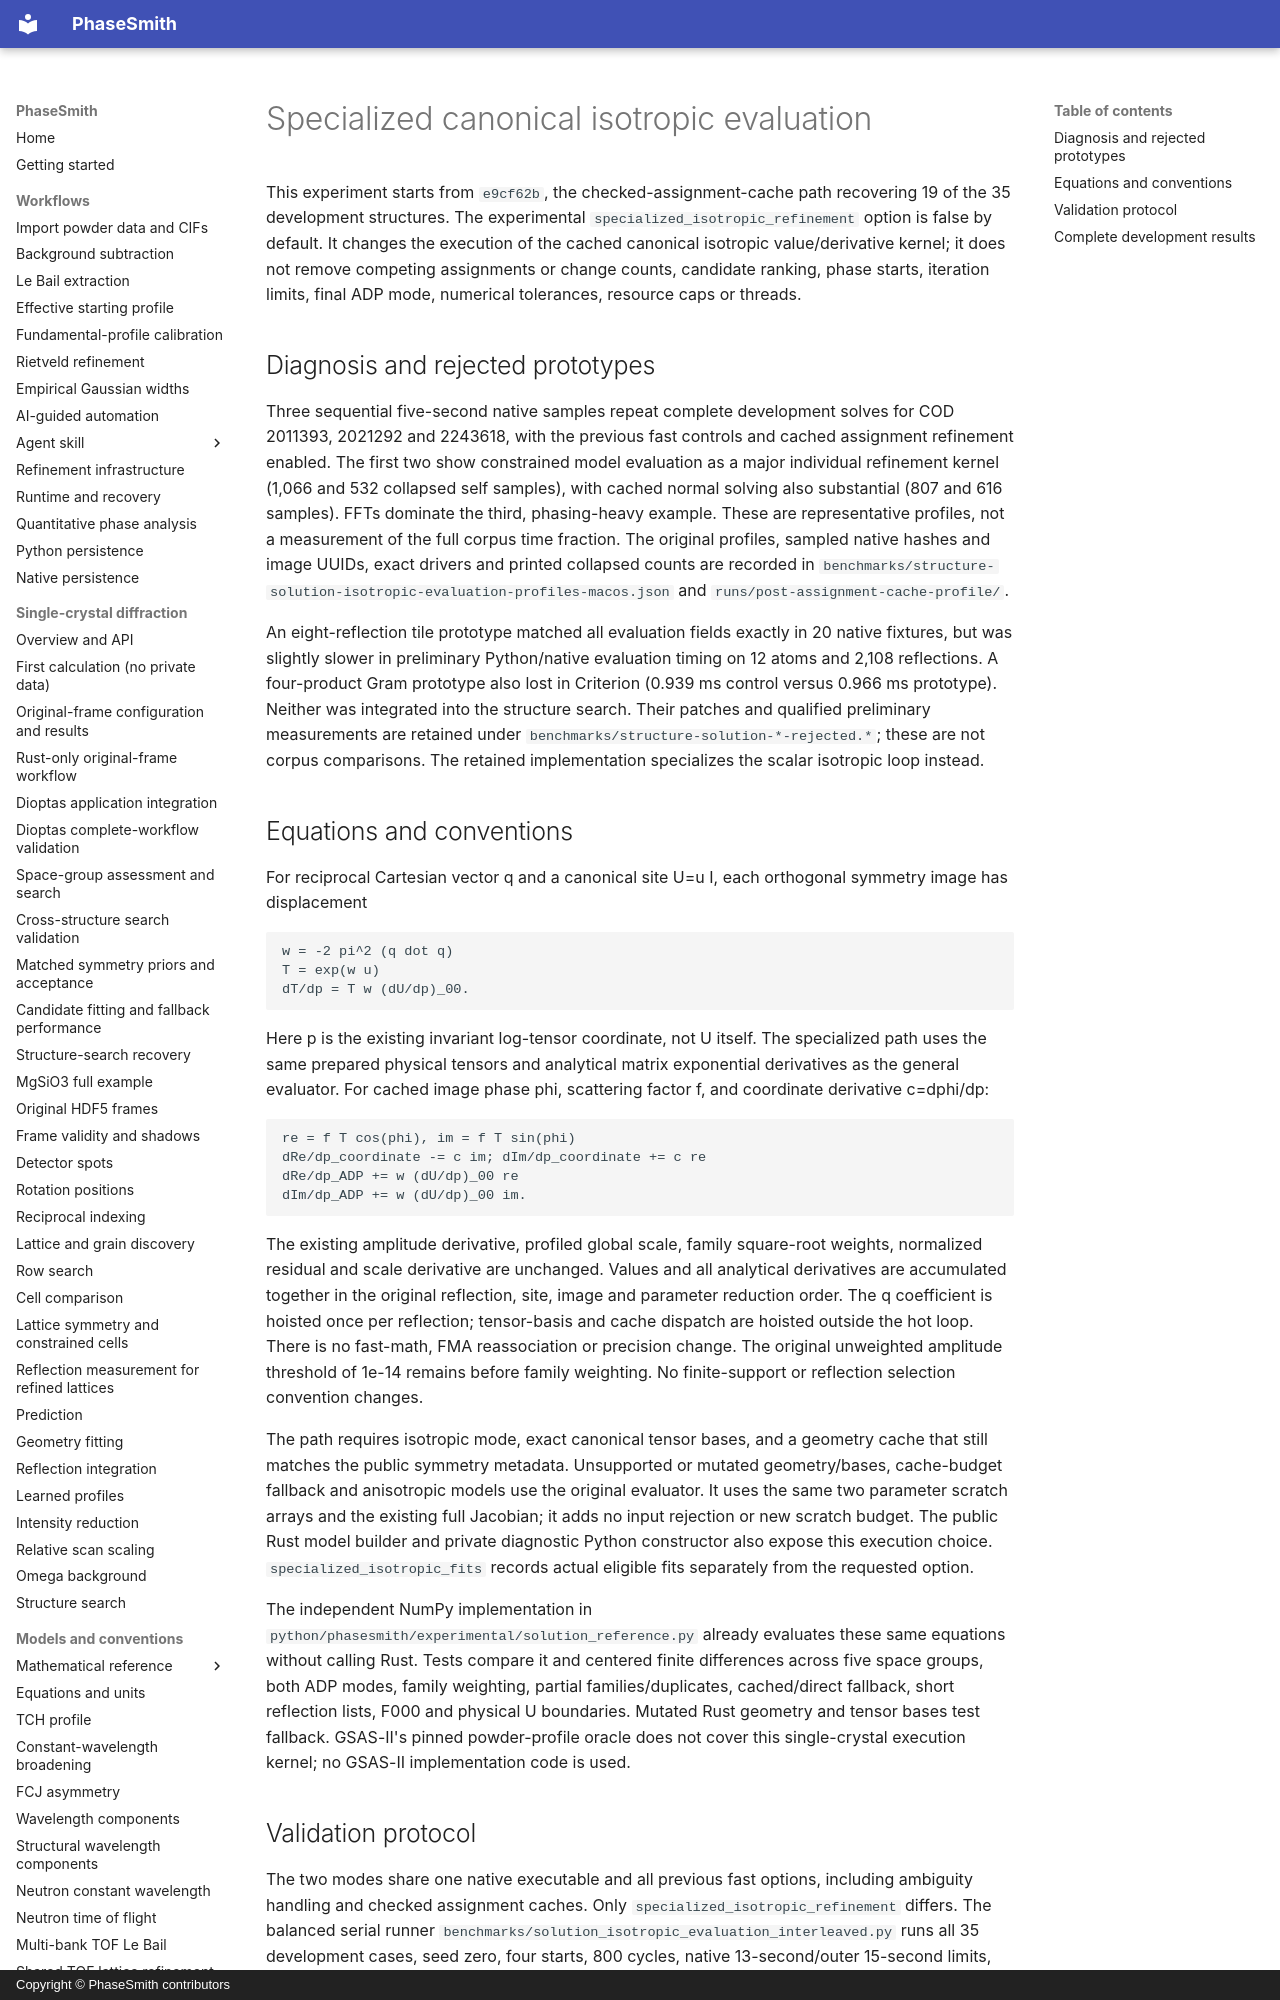

repository: CPrescher/PhaseSmith · page: solution-isotropic-evaluation/index.html · generator: mkdocs · copyright: Copyright © PhaseSmith contributors

# Specialized canonical isotropic evaluation

This experiment starts from `e9cf62b`, the checked-assignment-cache path recovering
19 of the 35 development structures. The experimental
`specialized_isotropic_refinement` option is false by default. It changes the
execution of the cached canonical isotropic value/derivative kernel; it does not
remove competing assignments or change counts, candidate ranking, phase starts,
iteration limits, final ADP mode, numerical tolerances, resource caps or threads.

## Diagnosis and rejected prototypes

Three sequential five-second native samples repeat complete development solves
for COD 2011393, 2021292 and 2243618, with the previous fast controls and cached
assignment refinement enabled. The first two show constrained model evaluation
as a major individual refinement kernel (1,066 and 532 collapsed self samples),
with cached normal solving also substantial (807 and 616 samples). FFTs dominate
the third, phasing-heavy example. These are representative profiles, not a
measurement of the full corpus time fraction. The original profiles, sampled
native hashes and image UUIDs, exact drivers and printed collapsed counts are
recorded in `benchmarks/structure-solution-isotropic-evaluation-profiles-macos.json`
and `runs/post-assignment-cache-profile/`.

An eight-reflection tile prototype matched all evaluation fields exactly in 20
native fixtures, but was slightly slower in preliminary Python/native evaluation
timing on 12 atoms and 2,108 reflections. A four-product Gram prototype also lost
in Criterion (0.939 ms control versus 0.966 ms prototype). Neither was integrated
into the structure search. Their patches and qualified preliminary measurements
are retained under `benchmarks/structure-solution-*-rejected.*`; these are not
corpus comparisons. The retained implementation specializes the scalar isotropic
loop instead.

## Equations and conventions

For reciprocal Cartesian vector q and a canonical site U=u I, each orthogonal
symmetry image has displacement

    w = -2 pi^2 (q dot q)
    T = exp(w u)
    dT/dp = T w (dU/dp)_00.

Here p is the existing invariant log-tensor coordinate, not U itself. The
specialized path uses the same prepared physical tensors and analytical matrix
exponential derivatives as the general evaluator. For cached image phase phi,
scattering factor f, and coordinate derivative c=dphi/dp:

    re = f T cos(phi), im = f T sin(phi)
    dRe/dp_coordinate -= c im; dIm/dp_coordinate += c re
    dRe/dp_ADP += w (dU/dp)_00 re
    dIm/dp_ADP += w (dU/dp)_00 im.

The existing amplitude derivative, profiled global scale, family square-root
weights, normalized residual and scale derivative are unchanged. Values and all
analytical derivatives are accumulated together in the original reflection,
site, image and parameter reduction order. The q coefficient is hoisted once
per reflection; tensor-basis and cache dispatch are hoisted outside the hot loop.
There is no fast-math, FMA reassociation or precision change. The original
unweighted amplitude threshold of 1e-14 remains before family weighting. No
finite-support or reflection selection convention changes.

The path requires isotropic mode, exact canonical tensor bases, and a geometry
cache that still matches the public symmetry metadata. Unsupported or mutated
geometry/bases, cache-budget fallback and anisotropic models use the original
evaluator. It uses the same two parameter scratch arrays and the existing full
Jacobian; it adds no input rejection or new scratch budget. The public Rust model
builder and private diagnostic Python constructor also expose this execution
choice. `specialized_isotropic_fits` records actual eligible fits separately from
the requested option.

The independent NumPy implementation in
`python/phasesmith/experimental/solution_reference.py` already evaluates these
same equations without calling Rust. Tests compare it and centered finite
differences across five space groups, both ADP modes, family weighting, partial
families/duplicates, cached/direct fallback, short reflection lists, F000 and
physical U boundaries. Mutated Rust geometry and tensor bases test fallback.
GSAS-II's pinned powder-profile oracle does not cover this single-crystal
execution kernel; no GSAS-II implementation code is used.
